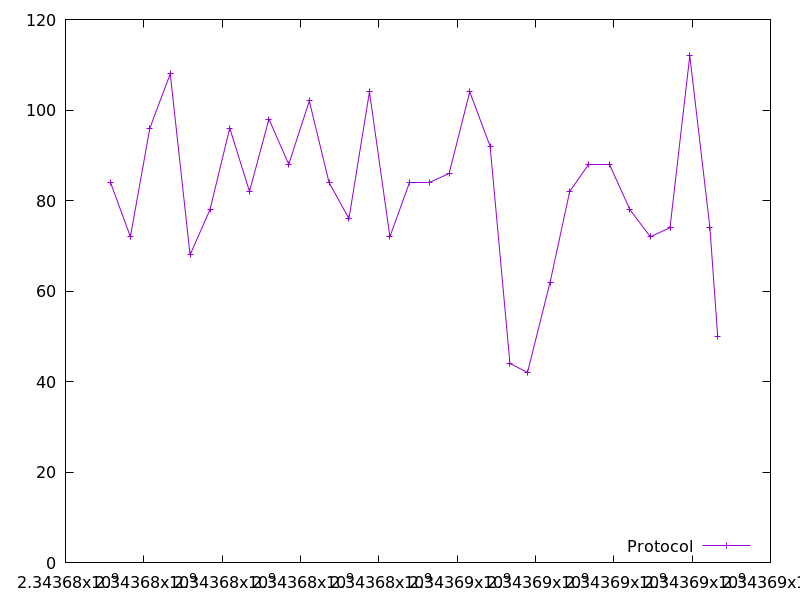

The file beside this chart, header and first rows:
2343677148.970438, 84.0
2343677658, 72.0
2343678154, 96.0
2343678675, 108.0
2343679180, 68.0
2343679689, 78.0
2343680194, 96.0
2343680698, 82.0
2343681195, 98.0
2343681701, 88.0
2343682225, 102.0
2343682729, 84.0
2343683237, 76.0
2343683761, 104.0
2343684283, 72.0
2343684786, 84.0
2343685295, 84.0
2343685796, 86.0
2343686322, 104.0
2343686841, 92.0
2343687348, 44.0
2343687796, 42.0
2343688375, 62.0
2343688874, 82.0
2343689356, 88.0
2343689896, 88.0
2343690411, 78.0
2343690932, 72.0
2343691435, 74.0
2343691941, 112.0
2343692454, 74.0
2343692653, 50.0
